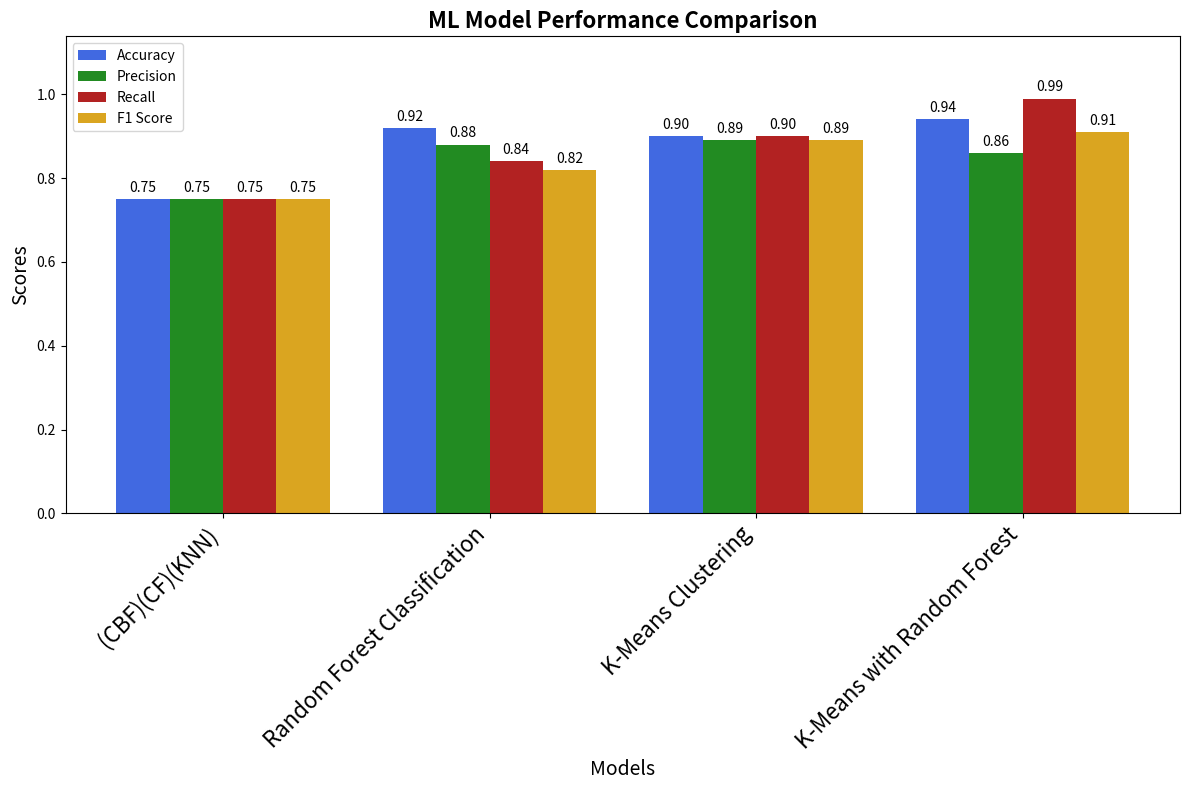

Recreate this plot in Python.
import numpy as np

import matplotlib.pyplot as plt

def plot_model_performance(model_names, accuracy_values, precision_values, recall_values, f1_values):
    """
    Create a bar graph comparing performance metrics of different ML models.
    
    Parameters:
    -----------
    model_names : list
        Names of the ML models
    accuracy_values : list
        Accuracy scores for each model
    precision_values : list
        Precision scores for each model
    recall_values : list
        Recall scores for each model
    f1_values : list
        F1 scores for each model
    """
    # Set width of bars
    bar_width = 0.2
    x = np.arange(len(model_names))
    
    # Create the plot
    fig, ax = plt.subplots(figsize=(12, 8))
    
    # Add bars for each metric
    bars1 = ax.bar(x - bar_width*1.5, accuracy_values, bar_width, label='Accuracy', color='royalblue')
    bars2 = ax.bar(x - bar_width/2, precision_values, bar_width, label='Precision', color='forestgreen')
    bars3 = ax.bar(x + bar_width/2, recall_values, bar_width, label='Recall', color='firebrick')
    bars4 = ax.bar(x + bar_width*1.5, f1_values, bar_width, label='F1 Score', color='goldenrod')
    
    # Add labels, title, and legend
    ax.set_xlabel('Models', fontsize=14)
    ax.set_ylabel('Scores', fontsize=14)
    ax.set_title('ML Model Performance Comparison', fontsize=16, fontweight='bold')
    ax.set_xticks(x)
    ax.set_xticklabels(model_names, rotation=45, ha='right', fontsize=16)
    ax.legend()
    
    # Add value labels above bars
    def add_labels(bars):
        for bar in bars:
            height = bar.get_height()
            ax.annotate(f'{height:.2f}',
                        xy=(bar.get_x() + bar.get_width() / 2, height),
                        xytext=(0, 3),  # 3 points vertical offset
                        textcoords="offset points",
                        ha='center', va='bottom')
    
    add_labels(bars1)
    add_labels(bars2)
    add_labels(bars3)
    add_labels(bars4)
    
    # Set y-axis limits to give some headroom for annotations
    ax.set_ylim(0, max(max(accuracy_values), max(precision_values), 
                       max(recall_values), max(f1_values)) * 1.15)
    
    plt.tight_layout()
    return fig, ax

if __name__ == "__main__":
    # Example usage
    models = [  "(CBF)(CF)(KNN)",
                "Random Forest Classification", 
                "K-Means Clustering", 
                "K-Means with Random Forest"]
    precision = [0.75, 0.88, 0.89, 0.86]
    recall =    [0.75, 0.84, 0.90, 0.99]
    f1 =        [0.75, 0.82, 0.89, 0.91]
    accuracy =  [0.75, 0.92, 0.90, 0.94]
    
    fig, ax = plot_model_performance(models, accuracy, precision, recall, f1)
    plt.savefig('model_performance.png', dpi=300)
    plt.show()